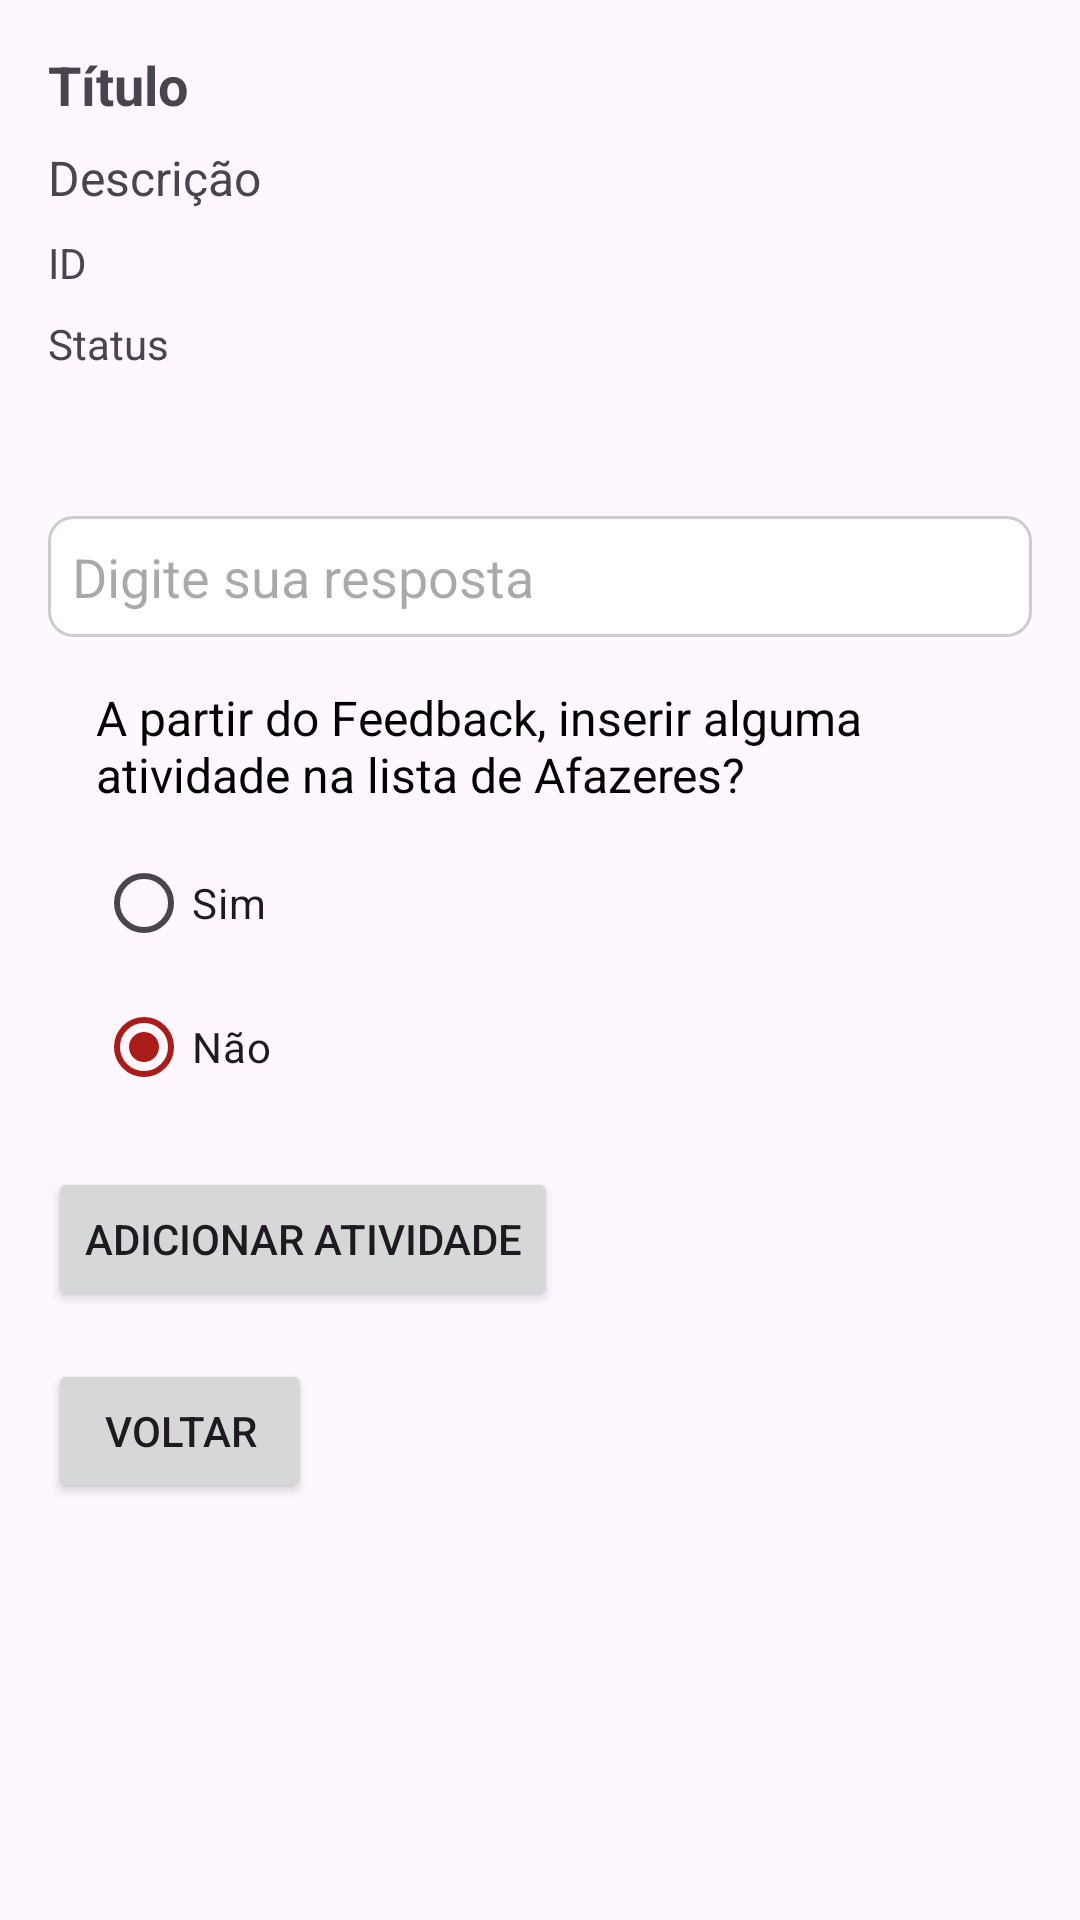

The Android layout XML behind this screen, and the referenced resources:
<!-- AndroidManifest.xml: application theme Theme.PirateriaFeedbacks -->
<!-- res/layout/activity_tratar_feedback.xml -->
<?xml version="1.0" encoding="utf-8"?>
<LinearLayout xmlns:android="http://schemas.android.com/apk/res/android"
    android:layout_width="match_parent"
    android:layout_height="match_parent"
    android:orientation="vertical"
    android:padding="16dp">

    <TextView
        android:id="@+id/textTitulo"
        android:layout_width="match_parent"
        android:layout_height="wrap_content"
        android:text="Título"
        android:textSize="18sp"
        android:textStyle="bold" />

    <TextView
        android:id="@+id/textDescricao"
        android:layout_width="match_parent"
        android:layout_height="wrap_content"
        android:text="Descrição"
        android:textSize="16sp"
        android:layout_marginTop="8dp" />

    <TextView
        android:id="@+id/textId"
        android:layout_width="match_parent"
        android:layout_height="wrap_content"
        android:text="ID"
        android:textSize="14sp"
        android:layout_marginTop="8dp" />

    <TextView
        android:id="@+id/textStatus"
        android:layout_width="match_parent"
        android:layout_height="wrap_content"
        android:text="Status"
        android:textSize="14sp"
        android:layout_marginTop="8dp" />

    <ImageView
        android:id="@+id/statusCircle"
        android:layout_width="24dp"
        android:layout_height="24dp"
        android:layout_marginTop="8dp" />

    
    <EditText
        android:id="@+id/respostafeedback"
        android:layout_width="match_parent"
        android:layout_height="wrap_content"
        android:hint="Digite sua resposta"
        android:layout_marginTop="16dp"
        android:padding="8dp"
        android:background="@drawable/edit_text_background"
        android:inputType="text" />

    <TextView
        android:id="@+id/textViewMessage"
        android:layout_width="wrap_content"
        android:layout_height="wrap_content"
        android:text="A partir do Feedback, inserir alguma atividade na lista de Afazeres?"
        android:textSize="16sp"
        android:textColor="@android:color/black"
        android:layout_marginTop="16dp"
        android:layout_marginStart="16dp"
        android:layout_marginEnd="16dp"/>

    <RadioGroup
        android:id="@+id/radioGroup"
        android:layout_width="wrap_content"
        android:layout_height="wrap_content"
        android:layout_marginTop="8dp"
        android:layout_marginStart="16dp">

        <RadioButton
            android:id="@+id/radioButtonSim"
            android:layout_width="wrap_content"
            android:layout_height="wrap_content"
            android:text="Sim"
            android:checked="false"/>

        <RadioButton
            android:id="@+id/radioButtonNao"
            android:layout_width="wrap_content"
            android:layout_height="wrap_content"
            android:text="Não"
            android:checked="true"/>
    </RadioGroup>

    <LinearLayout
        android:id="@+id/llAddActivity"
        android:layout_width="match_parent"
        android:layout_height="wrap_content"
        android:orientation="vertical"
        android:layout_marginTop="16dp"
        android:layout_marginStart="16dp"
        android:layout_marginEnd="16dp"
        android:visibility="gone">

        <TextView
            android:id="@+id/textViewTitle"
            android:layout_width="wrap_content"
            android:layout_height="wrap_content"
            android:text="Título da Atividade:"
            android:textSize="16sp"
            android:textColor="@android:color/black"/>

        <EditText
            android:id="@+id/editTextTitle"
            android:layout_width="match_parent"
            android:layout_height="wrap_content"
            android:hint="Digite o título da atividade..."
            android:background="@drawable/edit_text_background"/>

        <TextView
            android:id="@+id/textViewDescription"
            android:layout_width="wrap_content"
            android:layout_height="wrap_content"
            android:text="Descrição da Atividade:"
            android:textSize="16sp"
            android:textColor="@android:color/black"
            android:layout_marginTop="8dp"/>

        <EditText
            android:id="@+id/editTextDescription"
            android:layout_width="match_parent"
            android:layout_height="wrap_content"
            android:hint="Digite a descrição da atividade..."
            android:minLines="3"
            android:background="@drawable/edit_text_background"/>


    </LinearLayout>

    <Button
        android:id="@+id/btnAdicionarAtividade"
        android:layout_width="wrap_content"
        android:layout_height="wrap_content"
        android:text="Adicionar Atividade"
        android:layout_marginTop="16dp"/>

    <Button
        android:id="@+id/Voltar"
        android:layout_width="wrap_content"
        android:layout_height="wrap_content"
        android:text="Voltar"
        android:layout_marginTop="16dp" />

</LinearLayout>
<!-- resources referenced by this layout -->
<resources>
  <!-- drawable edit_text_background (drawable) -->
  <?xml version="1.0" encoding="utf-8"?>
  <shape xmlns:android="http://schemas.android.com/apk/res/android">
      <solid android:color="#FFFFFF"/> 
      <corners android:radius="8dp"/> 
      <stroke android:width="1dp" android:color="#CCCCCC"/> 
  </shape>
  <style name="Theme.PirateriaFeedbacks" parent="Base.Theme.PirateriaFeedbacks" />
  <style name="Base.Theme.PirateriaFeedbacks" parent="Theme.Material3.DayNight.NoActionBar">
          
          <item name="colorPrimary">@color/colorRed</item>
          <item name="colorPrimaryVariant">@color/colorPrimaryDark</item>
          <item name="colorOnPrimary">@color/colorAccent</item>
          
  
  
      </style>
  <color name="colorRed">#AB1C18</color>
  <color name="colorPrimaryDark">#00354A</color>
  <color name="colorAccent">#00AEEF</color>
</resources>
